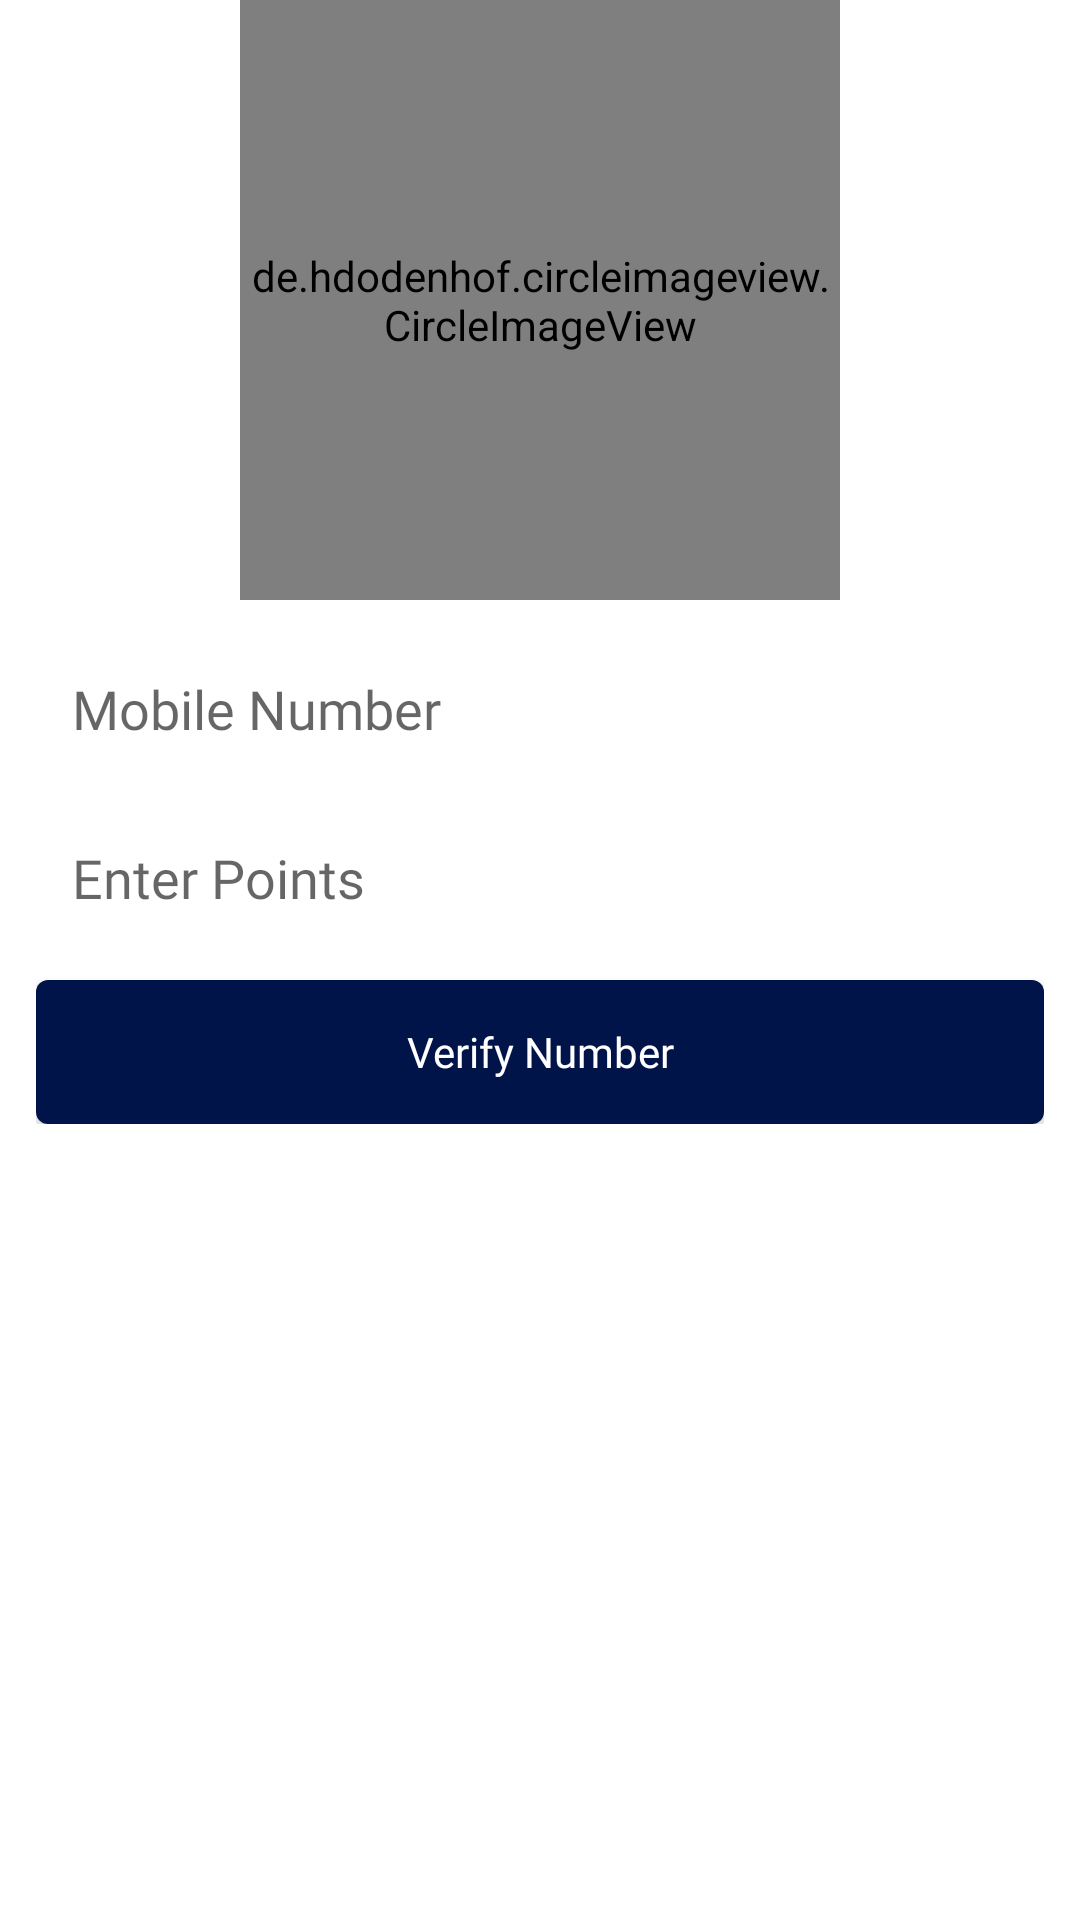

Android layout source for this screen:
<!-- AndroidManifest.xml: application theme AppTheme -->
<!-- res/layout/fragment_transfer_points.xml -->
<?xml version="1.0" encoding="utf-8"?>
<androidx.constraintlayout.widget.ConstraintLayout xmlns:android="http://schemas.android.com/apk/res/android"
    xmlns:app="http://schemas.android.com/apk/res-auto"
    xmlns:tools="http://schemas.android.com/tools"
    android:layout_width="match_parent"
    android:layout_height="match_parent"
    tools:context=".ui.main.fragments.TransferPointsFragment">


    <de.hdodenhof.circleimageview.CircleImageView
        android:id="@+id/profile_image"
        android:layout_width="200dp"
        android:layout_height="200dp"
        app:layout_constraintEnd_toEndOf="parent"
        android:src="@drawable/logo"
        app:layout_constraintStart_toStartOf="parent"
        app:layout_constraintTop_toTopOf="parent"
        app:civ_border_width="2dp"
        app:civ_border_color="#fff" />


    <LinearLayout
        android:layout_width="match_parent"
        android:layout_height="wrap_content"
        android:orientation="vertical"
        android:padding="12dp"
        app:layout_constraintTop_toBottomOf="@+id/profile_image">

        <EditText
            android:id="@+id/transfer_number"
            android:layout_width="match_parent"
            android:background="@drawable/kvip__n_edit_background"
            android:layout_height="wrap_content"
            android:padding="12dp"
            android:fontFamily="@font/semi"
            android:hint="Mobile Number"
            android:inputType="number"
            android:maxLength="10" />


        <TextView
            android:id="@+id/verified_user_name"
            android:layout_width="wrap_content"
            android:layout_height="wrap_content"
            android:fontFamily="@font/bold"
            android:padding="4dp"
            android:text="User Name"
            android:textColor="@color/colorGreen"
            android:visibility="gone" />


        <EditText
            android:id="@+id/transfer_amount"
            android:layout_width="match_parent"
            android:layout_height="wrap_content"
            android:background="@drawable/kvip__n_edit_background"
            android:padding="12dp"
            android:layout_marginTop="8dp"
            android:fontFamily="@font/semi"
            android:hint="Enter Points"
            android:inputType="number"
            android:maxLength="5" />

        <androidx.appcompat.widget.AppCompatButton
            android:id="@+id/verify_button"
            android:layout_width="match_parent"
            android:layout_height="wrap_content"
            android:layout_marginTop="10dp"
            android:background="@drawable/kvip__n_button_gradients"
            android:fontFamily="@font/semi"
            android:text="Verify Number"
            android:textAllCaps="false"
            android:textColor="@color/white" />

        <androidx.appcompat.widget.AppCompatButton
            android:id="@+id/transfer_button"
            android:layout_width="match_parent"
            android:layout_height="wrap_content"
            android:layout_marginTop="10dp"
            android:background="@drawable/kvip__n_button_gradients"
            android:fontFamily="@font/bold"
            android:text="Transfer"
            android:textColor="@color/white"
            android:visibility="gone" />

    </LinearLayout>


</androidx.constraintlayout.widget.ConstraintLayout>
<!-- resources referenced by this layout -->
<resources>
  <color name="colorGreen">#53d010</color>
  <color name="white">#FFFFFF</color>
  <!-- drawable kvip__n_button_gradients (drawable) -->
  <?xml version="1.0" encoding="utf-8"?>
  <shape xmlns:android="http://schemas.android.com/apk/res/android"
      android:shape="rectangle">
  
      <corners android:radius="4sp" />
  
      <solid android:color="@color/colorPrimary" />
  
  </shape>
  <!-- drawable logo: png bitmap (drawable-hdpi, 54388 bytes) -->
  <style name="AppTheme" parent="Theme.MaterialComponents.Light.DarkActionBar">
          <item name="colorPrimary">@color/colorPrimary</item>
          <item name="colorPrimaryDark">@color/colorPrimaryDark</item>
          <item name="drawerArrowStyle">@style/DrawerArrowStyle</item>
          <item name="colorAccent">@color/colorAccent</item>
  
      </style>
  <color name="colorPrimary">#001449</color>
  <color name="colorPrimaryDark">#001449</color>
  <style name="DrawerArrowStyle" parent="Widget.AppCompat.DrawerArrowToggle">
          <item name="spinBars">true</item>
          <item name="color">@android:color/white</item>
      </style>
  <color name="colorAccent">#001449</color>
</resources>
